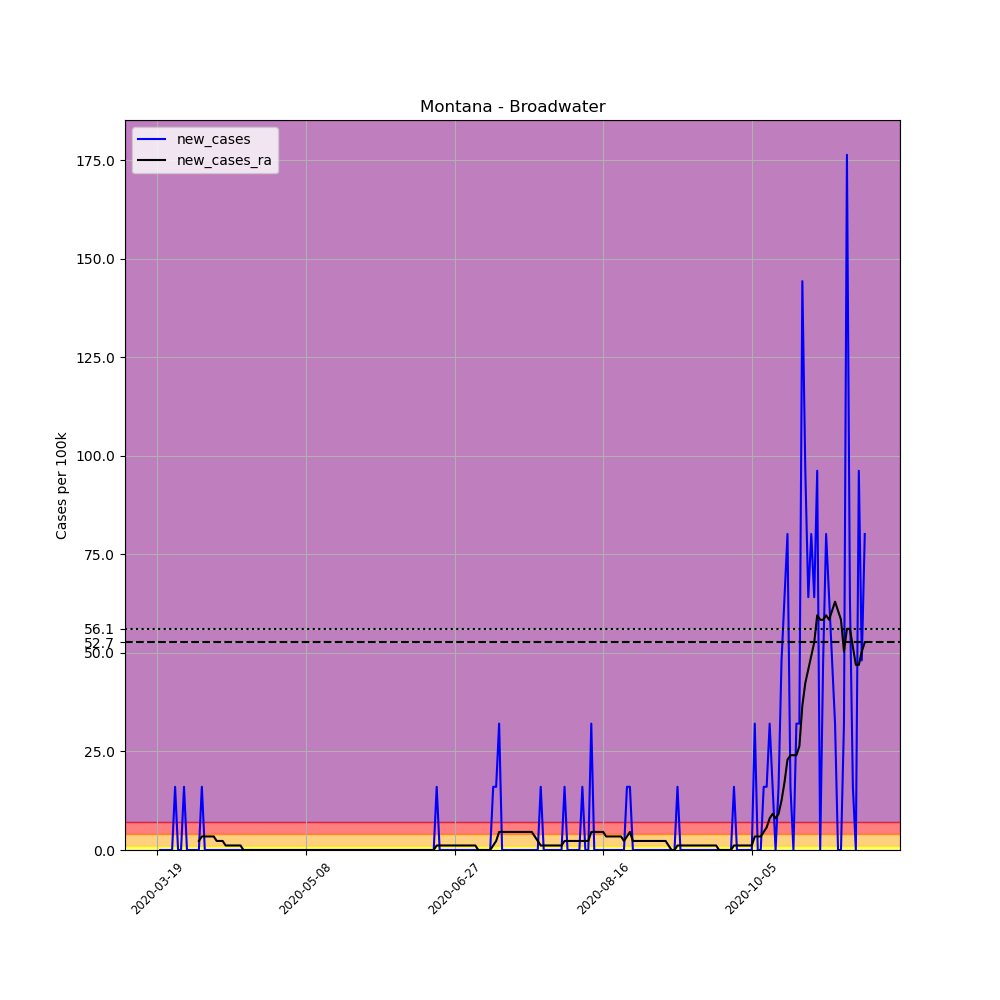

The data file committed next to this chart (first rows):
, date, county, state, fips, cases, deaths, COUNTY, STNAME, CTYNAME, POPESTIMATE2019, per_100k, new_cases, new_cases_ra
173540, 2020-03-19, Broadwater, Montana, 30007, 1, 0, 7, Montana, Broadwater, 6237, 16.03, , 
173541, 2020-03-20, Broadwater, Montana, 30007, 1, 0, 7, Montana, Broadwater, 6237, 16.03, 0.0, 
173542, 2020-03-21, Broadwater, Montana, 30007, 1, 0, 7, Montana, Broadwater, 6237, 16.03, 0.0, 
173543, 2020-03-22, Broadwater, Montana, 30007, 1, 0, 7, Montana, Broadwater, 6237, 16.03, 0.0, 
173544, 2020-03-23, Broadwater, Montana, 30007, 1, 0, 7, Montana, Broadwater, 6237, 16.03, 0.0, 
173545, 2020-03-24, Broadwater, Montana, 30007, 1, 0, 7, Montana, Broadwater, 6237, 16.03, 0.0, 
173546, 2020-03-25, Broadwater, Montana, 30007, 2, 0, 7, Montana, Broadwater, 6237, 32.07, 16.03, 
173547, 2020-03-26, Broadwater, Montana, 30007, 2, 0, 7, Montana, Broadwater, 6237, 32.07, 0.0, 
173548, 2020-03-27, Broadwater, Montana, 30007, 2, 0, 7, Montana, Broadwater, 6237, 32.07, 0.0, 
173549, 2020-03-28, Broadwater, Montana, 30007, 3, 0, 7, Montana, Broadwater, 6237, 48.1, 16.03, 
173550, 2020-03-29, Broadwater, Montana, 30007, 3, 0, 7, Montana, Broadwater, 6237, 48.1, 0.0, 
173551, 2020-03-30, Broadwater, Montana, 30007, 3, 0, 7, Montana, Broadwater, 6237, 48.1, 0.0, 
173552, 2020-03-31, Broadwater, Montana, 30007, 3, 0, 7, Montana, Broadwater, 6237, 48.1, 0.0, 
173553, 2020-04-01, Broadwater, Montana, 30007, 3, 0, 7, Montana, Broadwater, 6237, 48.1, 0.0, 
173554, 2020-04-02, Broadwater, Montana, 30007, 3, 0, 7, Montana, Broadwater, 6237, 48.1, 0.0, 2.29
173555, 2020-04-03, Broadwater, Montana, 30007, 4, 0, 7, Montana, Broadwater, 6237, 64.13, 16.03, 3.436
173556, 2020-04-04, Broadwater, Montana, 30007, 4, 0, 7, Montana, Broadwater, 6237, 64.13, 0.0, 3.436
173557, 2020-04-05, Broadwater, Montana, 30007, 4, 0, 7, Montana, Broadwater, 6237, 64.13, 0.0, 3.436
173558, 2020-04-06, Broadwater, Montana, 30007, 4, 0, 7, Montana, Broadwater, 6237, 64.13, 0.0, 3.436
173559, 2020-04-07, Broadwater, Montana, 30007, 4, 0, 7, Montana, Broadwater, 6237, 64.13, 0.0, 3.436
173560, 2020-04-08, Broadwater, Montana, 30007, 4, 0, 7, Montana, Broadwater, 6237, 64.13, 0.0, 2.29
173561, 2020-04-09, Broadwater, Montana, 30007, 4, 0, 7, Montana, Broadwater, 6237, 64.13, 0.0, 2.29
173562, 2020-04-10, Broadwater, Montana, 30007, 4, 0, 7, Montana, Broadwater, 6237, 64.13, 0.0, 2.29
173563, 2020-04-11, Broadwater, Montana, 30007, 4, 0, 7, Montana, Broadwater, 6237, 64.13, 0.0, 1.145
173564, 2020-04-12, Broadwater, Montana, 30007, 4, 0, 7, Montana, Broadwater, 6237, 64.13, 0.0, 1.145
173565, 2020-04-13, Broadwater, Montana, 30007, 4, 0, 7, Montana, Broadwater, 6237, 64.13, 0.0, 1.145
173566, 2020-04-14, Broadwater, Montana, 30007, 4, 0, 7, Montana, Broadwater, 6237, 64.13, 0.0, 1.145
173567, 2020-04-15, Broadwater, Montana, 30007, 4, 0, 7, Montana, Broadwater, 6237, 64.13, 0.0, 1.145
173568, 2020-04-16, Broadwater, Montana, 30007, 4, 0, 7, Montana, Broadwater, 6237, 64.13, 0.0, 1.145
173569, 2020-04-17, Broadwater, Montana, 30007, 4, 0, 7, Montana, Broadwater, 6237, 64.13, 0.0, 0.0
173570, 2020-04-18, Broadwater, Montana, 30007, 4, 0, 7, Montana, Broadwater, 6237, 64.13, 0.0, 0.0
173571, 2020-04-19, Broadwater, Montana, 30007, 4, 0, 7, Montana, Broadwater, 6237, 64.13, 0.0, 0.0
173572, 2020-04-20, Broadwater, Montana, 30007, 4, 0, 7, Montana, Broadwater, 6237, 64.13, 0.0, 0.0
173573, 2020-04-21, Broadwater, Montana, 30007, 4, 0, 7, Montana, Broadwater, 6237, 64.13, 0.0, 0.0
173574, 2020-04-22, Broadwater, Montana, 30007, 4, 0, 7, Montana, Broadwater, 6237, 64.13, 0.0, 0.0
173575, 2020-04-23, Broadwater, Montana, 30007, 4, 0, 7, Montana, Broadwater, 6237, 64.13, 0.0, 0.0
173576, 2020-04-24, Broadwater, Montana, 30007, 4, 0, 7, Montana, Broadwater, 6237, 64.13, 0.0, 0.0
173577, 2020-04-25, Broadwater, Montana, 30007, 4, 0, 7, Montana, Broadwater, 6237, 64.13, 0.0, 0.0
173578, 2020-04-26, Broadwater, Montana, 30007, 4, 0, 7, Montana, Broadwater, 6237, 64.13, 0.0, 0.0
173579, 2020-04-27, Broadwater, Montana, 30007, 4, 0, 7, Montana, Broadwater, 6237, 64.13, 0.0, 0.0
173580, 2020-04-28, Broadwater, Montana, 30007, 4, 0, 7, Montana, Broadwater, 6237, 64.13, 0.0, 0.0
173581, 2020-04-29, Broadwater, Montana, 30007, 4, 0, 7, Montana, Broadwater, 6237, 64.13, 0.0, 0.0
173582, 2020-04-30, Broadwater, Montana, 30007, 4, 0, 7, Montana, Broadwater, 6237, 64.13, 0.0, 0.0
173583, 2020-05-01, Broadwater, Montana, 30007, 4, 0, 7, Montana, Broadwater, 6237, 64.13, 0.0, 0.0
173584, 2020-05-02, Broadwater, Montana, 30007, 4, 0, 7, Montana, Broadwater, 6237, 64.13, 0.0, 0.0
173585, 2020-05-03, Broadwater, Montana, 30007, 4, 0, 7, Montana, Broadwater, 6237, 64.13, 0.0, 0.0
173586, 2020-05-04, Broadwater, Montana, 30007, 4, 0, 7, Montana, Broadwater, 6237, 64.13, 0.0, 0.0
173587, 2020-05-05, Broadwater, Montana, 30007, 4, 0, 7, Montana, Broadwater, 6237, 64.13, 0.0, 0.0
173588, 2020-05-06, Broadwater, Montana, 30007, 4, 0, 7, Montana, Broadwater, 6237, 64.13, 0.0, 0.0
173589, 2020-05-07, Broadwater, Montana, 30007, 4, 0, 7, Montana, Broadwater, 6237, 64.13, 0.0, 0.0
173590, 2020-05-08, Broadwater, Montana, 30007, 4, 0, 7, Montana, Broadwater, 6237, 64.13, 0.0, 0.0
173591, 2020-05-09, Broadwater, Montana, 30007, 4, 0, 7, Montana, Broadwater, 6237, 64.13, 0.0, 0.0
173592, 2020-05-10, Broadwater, Montana, 30007, 4, 0, 7, Montana, Broadwater, 6237, 64.13, 0.0, 0.0
173593, 2020-05-11, Broadwater, Montana, 30007, 4, 0, 7, Montana, Broadwater, 6237, 64.13, 0.0, 0.0
173594, 2020-05-12, Broadwater, Montana, 30007, 4, 0, 7, Montana, Broadwater, 6237, 64.13, 0.0, 0.0
173595, 2020-05-13, Broadwater, Montana, 30007, 4, 0, 7, Montana, Broadwater, 6237, 64.13, 0.0, 0.0
173596, 2020-05-14, Broadwater, Montana, 30007, 4, 0, 7, Montana, Broadwater, 6237, 64.13, 0.0, 0.0
173597, 2020-05-15, Broadwater, Montana, 30007, 4, 0, 7, Montana, Broadwater, 6237, 64.13, 0.0, 0.0
173598, 2020-05-16, Broadwater, Montana, 30007, 4, 0, 7, Montana, Broadwater, 6237, 64.13, 0.0, 0.0
173599, 2020-05-17, Broadwater, Montana, 30007, 4, 0, 7, Montana, Broadwater, 6237, 64.13, 0.0, 0.0
... 179 more rows
